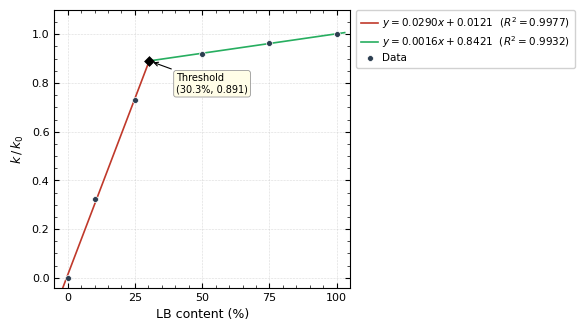

Write Python code to recreate this figure.
import matplotlib.pyplot as plt
import matplotlib.ticker as ticker
import numpy as np

# ── ACS-style rcParams ──────────────────────────────────────────────────────
plt.rcParams.update({
    'font.family':        'sans-serif',
    'font.sans-serif':    ['Arial', 'Helvetica', 'DejaVu Sans'],
    'font.size':          8,
    'axes.labelsize':     9,
    'axes.titlesize':     9,
    'xtick.labelsize':    8,
    'ytick.labelsize':    8,
    'legend.fontsize':    7.5,
    'axes.linewidth':     0.8,
    'xtick.major.width':  0.8,
    'ytick.major.width':  0.8,
    'xtick.minor.width':  0.6,
    'ytick.minor.width':  0.6,
    'xtick.major.size':   3.5,
    'ytick.major.size':   3.5,
    'xtick.minor.size':   2.0,
    'ytick.minor.size':   2.0,
    'xtick.direction':    'in',
    'ytick.direction':    'in',
    'lines.linewidth':    1.2,
    'figure.dpi':         300,
    'savefig.dpi':        600,
    'savefig.bbox':       'tight',
    'axes.spines.top':    True,
    'axes.spines.right':  True,
})

# ── Data ────────────────────────────────────────────────────────────────────
lb_percent = np.array([0, 10, 25, 50, 75, 100])
absorbance  = np.array([0.000, 0.508, 1.149, 1.451, 1.523, 1.577])

k0        = 1.577
k_over_k0 = absorbance / k0

# ── Linear fits ─────────────────────────────────────────────────────────────
x1, y1 = lb_percent[:3], k_over_k0[:3]
x2, y2 = lb_percent[3:], k_over_k0[3:]

m1, b1 = np.polyfit(x1, y1, 1)
m2, b2 = np.polyfit(x2, y2, 1)

x_int = (b2 - b1) / (m1 - m2)
y_int =  m1 * x_int + b1

# R² values
def r_squared(x, y, m, b):
    y_pred = m * np.array(x) + b
    ss_res = np.sum((np.array(y) - y_pred) ** 2)
    ss_tot = np.sum((np.array(y) - np.mean(y)) ** 2)
    return 1 - ss_res / ss_tot

r2_1 = r_squared(x1, y1, m1, b1)
r2_2 = r_squared(x2, y2, m2, b2)

# Lines
x1_line = np.linspace(-3, x_int, 300)
x2_line = np.linspace(x_int, 103, 300)

# ── Figure ───────────────────────────────────────────────────────────────────
fig, ax = plt.subplots(figsize=(5.5, 3.2))

# Grid (subtle)
ax.grid(True, linestyle=':', linewidth=0.4, color='#bbbbbb', zorder=0)

# Lines of best fit
ax.plot(x1_line, m1 * x1_line + b1,
        color='#C0392B', linewidth=1.2, zorder=3,
        label=fr'$y = {m1:.4f}x {b1:+.4f}$  ($R^2={r2_1:.4f}$)')
ax.plot(x2_line, m2 * x2_line + b2,
        color='#27AE60', linewidth=1.2, zorder=3,
        label=fr'$y = {m2:.4f}x {b2:+.4f}$  ($R^2={r2_2:.4f}$)')

# Data points
ax.scatter(lb_percent, k_over_k0,
           color='#2C3E50', s=18,
           edgecolors='white', linewidths=0.5,
           zorder=5, label='Data')

# Intersection marker
ax.scatter(x_int, y_int, color='black', zorder=6,
           s=25, marker='D', linewidths=0.5)

ax.annotate(
    f'Threshold\n({x_int:.1f}%, {y_int:.3f})',
    xy=(x_int, y_int),
    xytext=(x_int + 10, y_int - 0.13),
    fontsize=7,
    arrowprops=dict(arrowstyle='->', color='black',
                    lw=0.8, shrinkA=3, shrinkB=3),
    bbox=dict(boxstyle='round,pad=0.25', fc='#FFFDE7',
              ec='#999999', lw=0.6),
)

# Minor ticks on all four sides
ax.xaxis.set_minor_locator(ticker.AutoMinorLocator(5))
ax.yaxis.set_minor_locator(ticker.AutoMinorLocator(4))
ax.tick_params(which='minor', direction='in', top=True, right=True, length=2, width=0.5)
ax.tick_params(which='major', direction='in', top=True, right=True)

ax.set_xlabel('LB content (%)', labelpad=4)
ax.set_ylabel(r'$k\,/\,k_0$', labelpad=4)
ax.set_xlim(-5, 105)
ax.set_ylim(-0.04, 1.10)
ax.set_xticks([0, 25, 50, 75, 100])
ax.set_xticklabels(['0', '25', '50', '75', '100'])

ax.legend(loc='upper left', bbox_to_anchor=(1.02, 1), borderaxespad=0,
          frameon=True, framealpha=0.9, edgecolor='#cccccc',
          borderpad=0.5, labelspacing=0.3,
          handlelength=1.6, handletextpad=0.4)

plt.tight_layout(pad=0.4)
plt.subplots_adjust(right=0.62)
plt.savefig('spectrophotometer_plot.png', dpi=600, bbox_inches='tight', facecolor='white')
plt.savefig('spectrophotometer_plot.pdf', bbox_inches='tight', facecolor='white')
plt.show()
